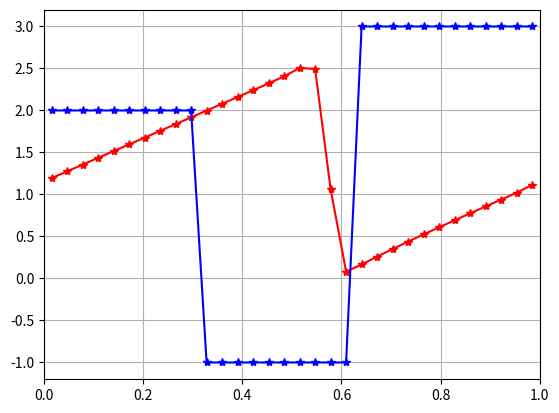

Recreate this plot in Python.
# [redacted]

import numpy as geek 
import math as math
import matplotlib.pyplot as plt


  
def minmod (x, y):
	return y
	
	if   abs(x) < abs(b) and x*y > 0:
		return x
	elif abs(y) < abs(x) and x*y > 0:
		return y
	elif x * y <= 0 :
		return 0
	


# grid resolution
N  = 32
dx = 1./N
xa = 0
xb = 1

# discrete domain
x  = geek.linspace(xa + 0.5 * dx, xb - 0.5 * dx, N)

#IC
u       = [0 for i in range(N+2)]
counter = xa


for i in range(1,N+1):
	if counter <= 0.3:
		u[i] = 2
	elif (counter > 0.3) & (counter <= 0.6):
		u[i] = -1
	elif (counter > 0.6) & (counter <=1) :
		u[i] = 3
	counter = counter + dx


'''
for i in range(1,N+1):
	u[i] = 0.5*math.sin(2*math.pi*x[i-1])+100000 

print u
'''

# periodic BC
#u[0]=u[N];
#u[N+1]=u[1];

#outflow BC
u[0]   = u[1]
u[N+1] = u[N]

# constant advection velocitypy
c  = 1.

# non-constant advection velocity
Cc = 1.


# CFL
Ca = 0.7


sList = []
for i in range(0,N+1):
	sList.append(abs(0.5 * (u[i+1] + u[i])))


dt = Ca * dx/max(sList)
t  = 0


# Ncycle revolutions for tmax
Ncycle = 1
tmax   = 0.3 #Ncycle*2.*pi/abs(c);

#hold on;
plt.plot(x,u[1:N+1],'r*-')
plt.xlim([0, 1])
plt.grid(color = 'grey', linestyle = '-', linewidth = 0.5)
#plt.show()

 
u0 = []
ul = []
ur = []
for i in range(0,N+2):
	u0.append(u[i])
	ul.append(u[i])
	ur.append(u[i])


   
uNew = [0 for i in range(N+2)]

while t < tmax:
	for i in range(1,N+1):
		
		#method 0: centered slop.  1: upwind slop.  2:downwind slop
		#method 3: minmod          4: MC limiter    5:van Leer s limiter.

		# TODO: 2. Not sure why it would not stop
		# TODO: minmod. Def minmod doesn't work
		# TODO: 4. Not finished coding. Not sure about minmod 
		method = 3

		if method == 0:
			#Delta for the slop, now we are using centered slop
			delta    = 0.5 * (u[i+1]         - u[i-1] ) /dx   #delta i
			delta1   = 0.5 * (u[(i+2)%(N+2)] - u[i]   ) /dx    #delta i+1
			delta01  = 0.5 * (u[i]           - u[i-2] ) /dx   #delta i-1
		elif method == 1:
			delta    = (u[i]   - u[i-1] ) /dx   #delta i
			delta1   = (u[i+1] - u[i]   ) /dx   #delta i+1
			delta01  = (u[i-1] - u[i-2] ) /dx   #delta i-1
		elif method == 2:  #bug
			delta   = (u[i+1]         - u[i]  ) /dx   #delta i
			delta1  = (u[(i+2)%(N+2)] - u[i+1]) /dx   #delta i+1
			delta01 = (u[i]           - u[i-1]) /dx   #delta i-1
		elif method == 3:
			a   = (u[i]   - u[i-1]) / dx 
			a1  = (u[i+1] - u[i]  ) / dx 
			a01 = (u[i]   - u[i-1]) / dx 

			b    = (u[i+1]         - u[i]  	) / dx			
			b1   = (u[(i+2)%(N+2)] - u[i+1] ) / dx
			b01  = (u[i]           - u[i-1] ) / dx	

			
			if   abs(a) < abs(b) and a*b > 0:
				delta = a
			elif abs(b) < abs(a) and a*b > 0:
				delta = b
			elif a * b <= 0 :
				delta = 0

			if   abs(a1) < abs(b1) and a1*b1 > 0:
				delta1 = a1
			elif abs(b1) < abs(a1) and a1*b1 > 0:
				delta1 = b1
			elif a1*b1 <= 0 :
				delta1 = 0

			if   abs(a01) < abs(b01) and a01*b01 > 0:
				delta01 = a01
			elif abs(b01) < abs(a01) and a01*b01 > 0:
				delta01 = b01
			elif a01*b01 <= 0 :
				delta01 = 0
			
			#delta    = minmod (a  , b  )
			#delta1   = minmod (a1 , b1 )
			#delta01  = minmod (a01, b01)

		elif method == 4: 
			a   = 0.5 * (u[i+1]           - u[i-1]) / dx 
			a1  = 0.5 * (u[(i+2)%(N+2)]   - u[i]  ) / dx 
			a01 = 0.5 * (u[i]             - u[i-2]) / dx 

			b    = 2 * (u[i+1]         - u[i]  	) / dx			
			b1   = 2 * (u[(i+2)%(N+2)] - u[i+1] ) / dx
			b01  = 2 * (u[i]           - u[i-1] ) / dx	

			c   = 2 * (u[i]   - u[i-1]) / dx 
			c1  = 2 * (u[i+1] - u[i]  ) / dx 
			c01 = 2 * (u[i]   - u[i-1]) / dx 

			delta   = minmod(minmod (a, b), c)
			delta1  = minmod(minmod (a1, b1), c1)
			delta01 = minmod(minmod (a01, b01), c01)

		elif method == 5:
			a   = (u[i]   - u[i-1]) / dx 
			a1  = (u[i+1] - u[i]  ) / dx 
			a01 = (u[i]   - u[i-1]) / dx 

			b    = (u[i+1]         - u[i]  	) / dx			
			b1   = (u[(i+2)%(N+2)] - u[i+1] ) / dx
			b01  = (u[i]           - u[i-1] ) / dx	

			if a*b <= 0:
				delta = 0
			else:
				delta = (2 * a * b) / (a + b)
			
			if a1*b1 <= 0:
				delta1 = 0
			else:
				delta1 = (2 * a1 * b1) / (a1 + b1)

			if a01*b01 <= 0:
				delta01 = 0
			else:
				delta01 = (2 * a01 * b01) / (a01 + b01)

			#delta   = 1
			#delta1  = 1
			#delta01 = 1

		#ul[i] = u[i] - dx/2 * delta * (1 + Ca)
		#ur[i] = u[i] + dx/2 * delta * (1 - Ca)

		#F PLM:
		F_PLM_L = 0  #F plm of i - 0.5
		F_PLM_R = 0	 #F plm of i + 0.5	
		#This is for F_PLM_R
		#flux for shock solution when u[i] > =u [i+1].  
		if u[i] >= u[i+1]:
			s_half = (u[i] + u[i+1])/2
			if s_half >= 0:
				F_PLM_R = 0.5 * (u[i]   + 0.5 * dx * delta  * (1-Ca)) * (u[i]   + 0.5 * dx * delta  * (1 - Ca))
			elif s_half < 0:
				F_PLM_R = 0.5 * (u[i+1] - 0.5 * dx * delta1 * (1+Ca)) * (u[i+1] - 0.5 * dx * delta1 * (1 + Ca))
		#flux for rarefaction solution when u[i] < u [i+1].  
		elif u[i] < u[i+1]:
			if u[i] >= 0:
				F_PLM_R = 0.5 * (u[i]   + 0.5 * dx * delta  * (1 - Ca)) * (u[i]   + 0.5 * dx * delta  * (1 - Ca))
			elif u[i] < 0 and u[i+1] >0:
				F_PLM_R = 0
			elif u[i+1] <= 0:
				F_PLM_R = 0.5 * (u[i+1] - 0.5 * dx * delta1 * (1 + Ca)) * (u[i+1] - 0.5 * dx * delta1 * (1 + Ca))
		

		#This is for F_PLM_L
		#flux for shock solution when u[i-1] > =u [i].  
		if u[i-1] >= u[i-1]:
			s_half = (u[i-1] + u[i])/2
			if s_half  >= 0:
				F_PLM_L = 0.5 * (u[i-1] + 0.5 * dx * delta01 * (1 - Ca)) * (u[i-1] + 0.5 * dx * delta01 * (1 - Ca))
			elif s_half < 0:
				F_PLM_L = 0.5 * (u[i]   - 0.5 * dx * delta   * (1 + Ca)) * (u[i]   - 0.5 * dx * delta   * (1 + Ca))
		#flux for rarefaction solution when u[i-1] < u [i].  
		elif u[i-1] < u[i]:
			if u[i-1] >= 0:
				F_PLM_L = 0.5 * (u[i-1] + 0.5 * dx * delta01 * (1 - Ca)) * (u[i-1] + 0.5 * dx * delta01 * (1 - Ca))
			elif u[i-1] < 0 and u[i] >0:
				F_PLM_L = 0
			elif u[i] <= 0:
				F_PLM_L = 0.5 * (u[i]   - 0.5 * dx * delta   * (1 + Ca)) * (u[i]   - 0.5 * dx * delta   * (1 + Ca))
		

		# Calculation of u : time at n+1 space at i
		uNew[i] = u[i] - dt/dx * (F_PLM_R - F_PLM_L)

				


      
   #update t
	t = t + dt
   
   
   #update BC
	uNew[0]   = uNew[N]
	#uNew[N+1] = uNew[1]
	uNew[N+1] = uNew[N]

   #store updated solution
	u = []
	for i in range(0, N+2):
		u.append(uNew[i])

	sList = []
	for i in range(0, N+1):
		sList.append(abs(0.5 * (u[i+1] + u[i])))

	dt=Ca * dx/abs(max(sList))

   #plot
	plt.clf   ()
	plt.plot  (x,u[1:N+1], 'r*-')
	plt.xlim  ([0, 1])
	plt.grid  (True)
	plt.pause (0.1)


plt.plot(x, u0[1:N+1], 'b*-')
plt.show()

   
   
   
 